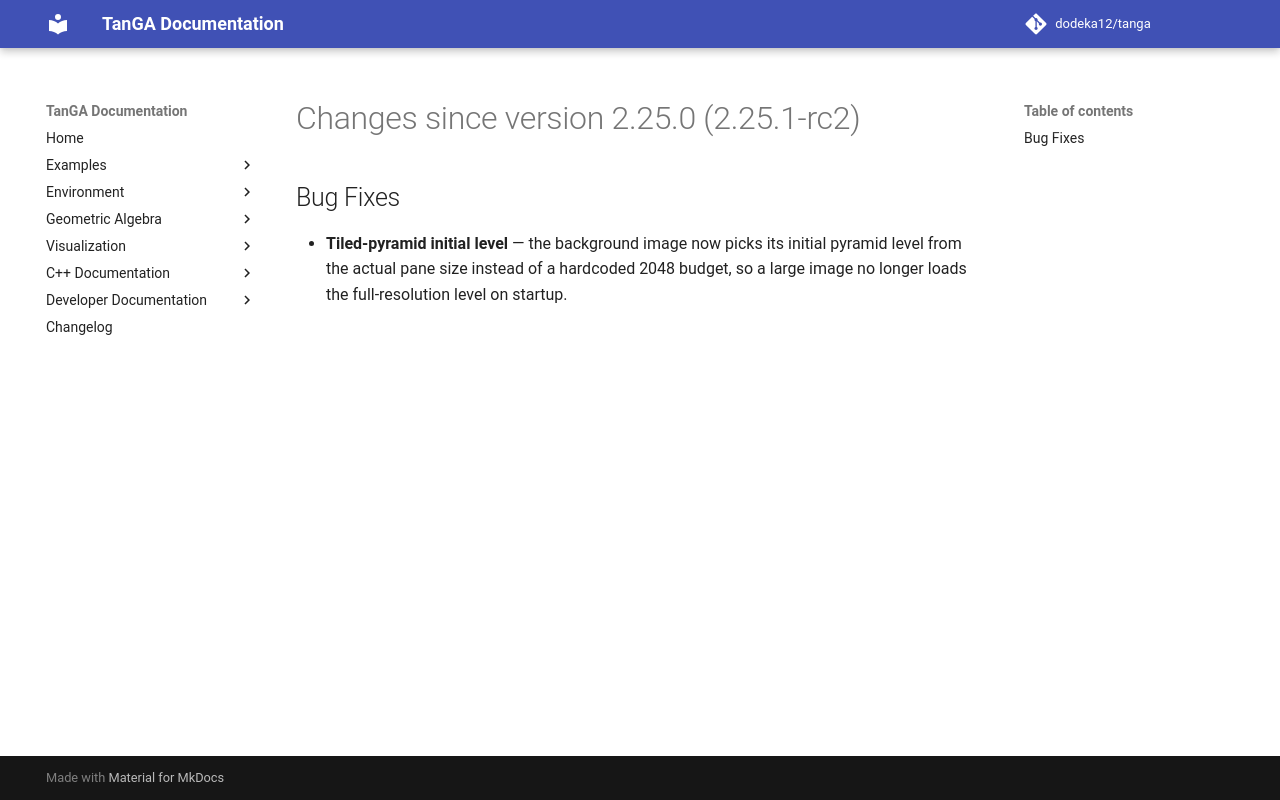

repository: dodeka12/tanga · page: v2.28.0-rc2/changelog/2026/10/26_67f12da72/index.html · generator: mkdocs

# Changes since version 2.25.0 (2.25.1-rc2)

## Bug Fixes
- **Tiled-pyramid initial level** — the background image now picks its initial
  pyramid level from the actual pane size instead of a hardcoded 2048 budget, so
  a large image no longer loads the full-resolution level on startup.
